The GitHub repository sajeethphilip/VisualaEncoder contains a labelled image folder "galaxies" with 2 categories: non-ring galaxies, ring galaxies. Examples follow, each with its label.

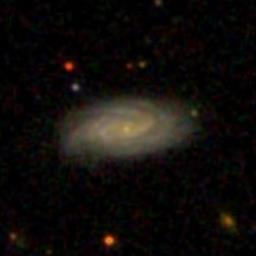
Label: non-ring galaxies

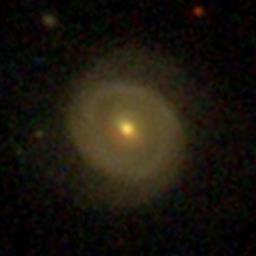
Label: ring galaxies

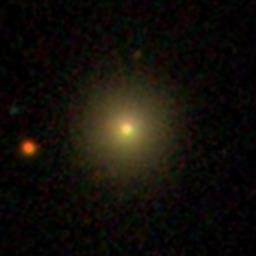
Label: non-ring galaxies

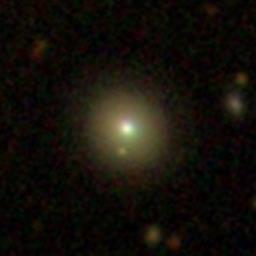
Label: non-ring galaxies

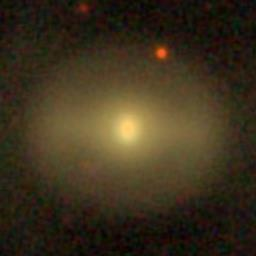
Label: ring galaxies

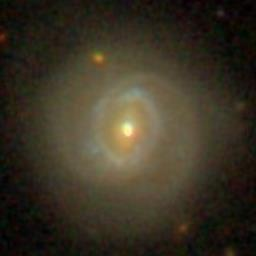
Label: ring galaxies
